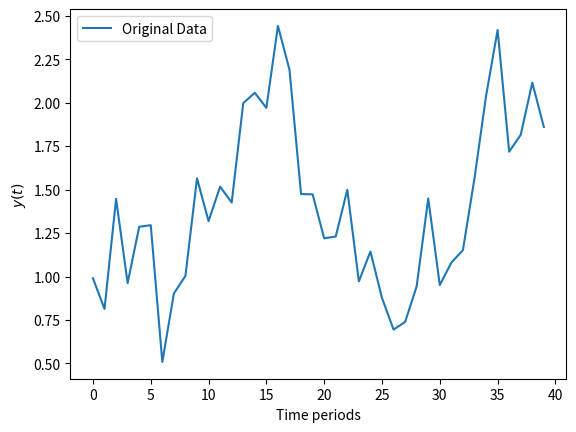
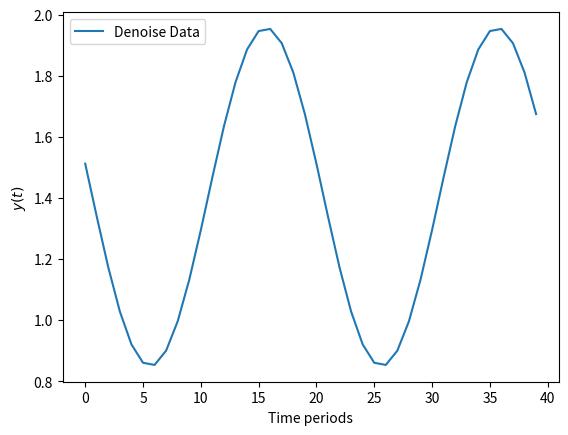
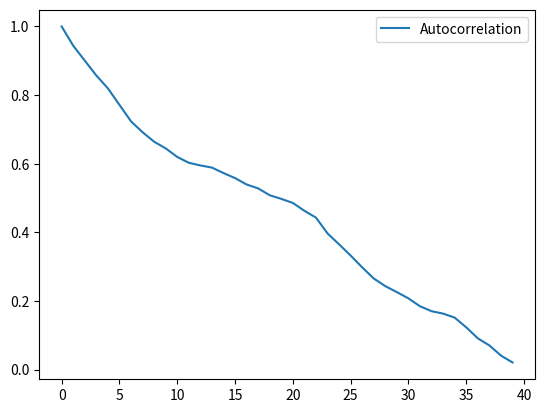
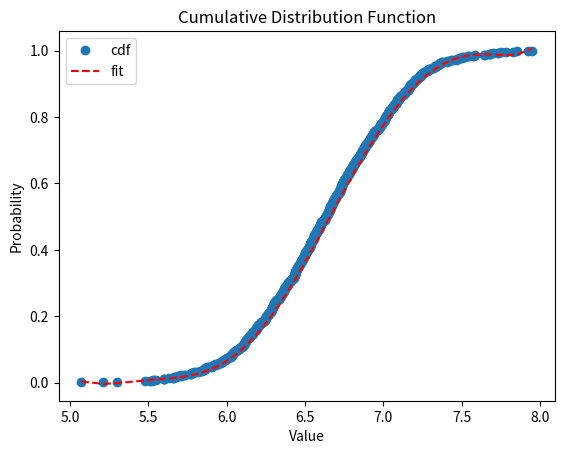
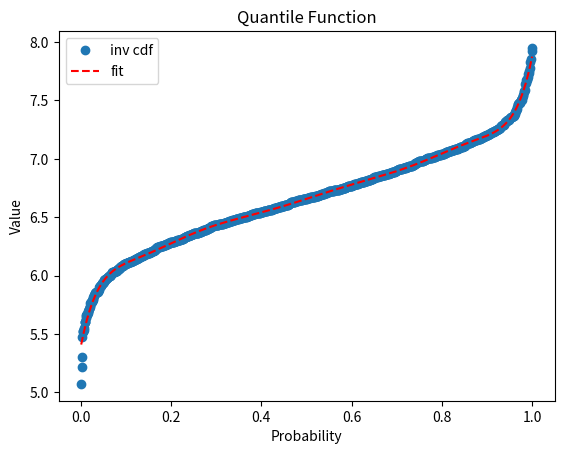

These figures' Python source, in order:
import matplotlib.pyplot as plt
import numpy as np

# -------------------------------------------------------------------------

"""
Data Science from Scratch, Second Edition, by Joel Grus (O'Reilly).Copyright 2019 Joel Grus, 978-1-492-04113-9
"""


def minibatches(dataset, batch_size, shuffle=True):
    """Generates 'batch_size'-sized minibatches from the dataset

    Parameters
    ----------
    dataset : List
    batch_size : int
    shuffle : bool

    """

    # start indexes 0, batch_size, 2 * batch_size, ...
    batch_starts = [start for start in range(0, len(dataset), batch_size)]

    if shuffle:
        np.random.shuffle(batch_starts)  # shuffle the batches

    for start in batch_starts:
        end = start + batch_size
        yield dataset[start:end]


def difference_quotient(f, x, h):
    """Calculates the difference quotient of 'f' evaluated at x and x + h

    Parameters
    ----------
    f(x) : Callable function
    x : float
    h : float

    Returns
    -------
    '(f(x + h) - f(x)) / h'

    """

    return (f(x + h) - f(x)) / h


def partial_difference_quotient(f, v, i, h):
    """Calculates the partial difference quotient of 'f'

    Parameters
    ----------
    f(x0,...,xi-th) : Callable function
    v : Vector or np.array
    h : float

    Returns
    -------
    the i-th partial difference quotient of f at v

    """

    w = [
        v_j + (h if j == i else 0) for j, v_j in enumerate(v)  # add h to just the ith element of v
    ]
    return (f(w) - f(v)) / h


def estimate_gradient(f, v, h=0.0001):
    """Calculates the gradient of 'f' at v

    Parameters
    ----------
    f(x0,...,xi-th) : Callable function
    v : Vector or np.array
    h : float. By default it is set to 0.0001

    """
    return [partial_difference_quotient(f, v, i, h) for i in range(len(v))]


# -------------------------------------------------------------------------


# a function that calculates the percentage of missing values per column is defined
def cal_missing_values(df):
    col = df.columns
    print("Total size : ", "{:,}".format(len(df)))
    for i in col:
        print(
            str(i) + " : " f"{(df.isnull().sum()[i]/(df.isnull().sum()[i]+df[i].count()))*100:.2f}%"
        )


def calculate_probability(x, points=1, cond=True):
    """Calculates the probability of the data

    Parameters
    ----------
    x : np.array
        An array containing the data.
    points : int
        An integer value. By default it is set to `1`.
    cond : bool
        A boolean value. By default it is set to `True`.

    Returns
    -------
    p : np.array
        An array containing the probability of the data.

    """

    p = []

    f = cdf(x)[0]
    for i in range(len(x)):
        p.append(f(x[i]))
    p = np.array(p)
    if cond:
        if np.prod(p[-points]) > 1:
            print("\nThe probability of the data cannot be calculated.\n")
        else:
            if np.prod(p[-points]) < 0:
                print("\nThe probability of the data cannot be calculated.\n")
            else:
                print(
                    "The model has a probability of {:.2f}% of being correct".format(
                        np.prod(p[-points]) * 100
                    )
                )
    else:
        if np.sum(p[-points]) < 0:
            print("\nThe probability of the data cannot be calculated.\n")
        else:
            if np.sum(p[-points]) > 1:
                print("\nThe probability of the data cannot be calculated.\n")
            else:
                print(
                    "The model has a probability of {:.2f}% of being correct".format(
                        np.sum(p[-points]) * 100
                    )
                )
    return p


def cdf(x, poly=9, inv=False, plot=False, savename=None):
    """Calculates the cumulative distribution function of the data

    Parameters
    ----------
    x : np.array
        An array containing the data.
    poly : int
        An integer value. By default it is set to `9`.
    inv : bool
        A boolean value. By default it is set to `False`.

    Returns
    -------
    cdf_ : np.array
        An array containing the cumulative distribution function.

    """

    cdf_ = np.cumsum(x) / np.sum(x)

    ox = np.sort(x)
    I = np.ones(len(ox))
    M = np.triu(I)
    df = np.dot(ox, M)
    df_ = df / np.max(df)

    if inv:
        fit = np.polyfit(df_, ox, poly)
        f = np.poly1d(fit)
    else:
        fit = np.polyfit(ox, df_, poly)
        f = np.poly1d(fit)

    if plot:
        if inv:
            plt.plot(df_, ox, "o", label="inv cdf")
            plt.plot(df_, f(df_), "r--", label="fit")
            plt.title("Quantile Function")
            plt.xlabel("Probability")
            plt.ylabel("Value")
            plt.legend()
            if savename != None:
                plt.savefig(savename, dpi=300)
            plt.show()
        else:
            plt.plot(ox, cdf_, "o", label="cdf")
            plt.plot(ox, f(ox), "r--", label="fit")
            plt.title("Cumulative Distribution Function")
            plt.xlabel("Value")
            plt.ylabel("Probability")
            plt.legend()
            if savename != None:
                plt.savefig(savename, dpi=300)
            plt.show()

    return f, cdf_, ox


class corr:
    """Calculates the correlation of the data

    Parameters
    ----------
    x : np.array
        An array containing the data.
    y : np.array
        An array containing the data.

    Returns
    -------
    z : np.array
        An array containing the correlation of x and y.

    """

    def __init__(self, x, y):
        self.x = x
        self.y = y
        self.result = np.correlate(x, y, mode="full")
        self.z = self.result[self.result.size // 2 :]
        self.z = self.z / float(np.abs(self.z).max())

    def plot(self):
        plt.plot(range(len(self.z)), self.z, label="Correlation")
        plt.legend()
        plt.show()

    def __call__(self):
        return self.z


class autocorr:
    """Calculates the autocorrelation of the data

    Parameters
    ----------
    x : np.array
        An array containing the data.

    Returns
    -------
    z : np.array
        An array containing the autocorrelation of the data.

    """

    def __init__(self, x):
        self.x = x
        self.result = np.correlate(x, x, mode="full")
        self.z = self.result[self.result.size // 2 :]
        self.z = self.z / float(np.abs(self.z).max())

    def plot(self):
        plt.plot(range(len(self.z)), self.z, label="Autocorrelation")
        plt.legend()
        plt.show()

    def __call__(self):
        return self.z


def fft_denoise(dataset, sigma=0, mode=True):
    """Performs the noise removal using the Fast Fourier Transform

    Parameters
    ----------
    dataset : np.array
        An array containing the noised data.
    sigma : float
        A float between 0 and 1. By default it is set to `0`.
    mode : bool
        A boolean value. By default it is set to `True`.

    Returns
    -------
    dataset : np.array
        An array containing the denoised data.

    """
    dataset_ = dataset.copy()
    for i in range(dataset.shape[0]):
        n = dataset.shape[1]
        fhat = np.fft.fft(dataset[i, :], n)
        freq = (1 / n) * np.arange(n)
        L = np.arange(1, np.floor(n / 2), dtype="int")
        PSD = fhat * np.conj(fhat) / n
        indices = PSD > np.mean(PSD) + sigma * np.std(PSD)
        PSDclean = PSD * indices  # Zero out all others
        fhat = indices * fhat
        ffilt = np.fft.ifft(fhat)  # Inverse FFT for filtered time signal
        dataset_[i, :] = ffilt.real
        # Calculate the period of the signal
        period = 1 / freq[L][np.argmax(fhat[L])]
        if mode:
            print(f"The {i+1}-th row of the dataset has been denoised.")
            print(f"The period is {round(period, 4)}")
    return dataset_


def feature_importance(dataset, values):
    """Calculates the importance of each feature

    Parameters
    ----------
    dataset : np.array
        An array containing the scaled data.
    values : np.ndarray
        A set of values returned by the linear function.

    Returns
    -------
    importance : np.array
        An array containing the importance of each feature.

    """

    importance = []
    print("\nFeature importance:")
    U, S, VT = np.linalg.svd(dataset, full_matrices=False)
    w = (VT.T @ np.linalg.inv(np.diag(S)) @ U.T).T @ values

    for i in range(dataset.shape[0]):
        a = np.around(w[i], decimals=4)
        importance.append(a)
        print(f"The importance of the {i+1} feature is {a}")
    return np.array(importance)


def cal_average(y, alpha=1):
    """Calculates the moving average of the data

    Parameters
    ----------
    y : np.array
        An array containing the data.
    alpha : float
        A float between 0 and 1. By default it is set to `1`.

    Returns
    -------
    average : float
        The average of the data.

    """

    n = int(alpha * len(y))
    w = np.ones(n) / n
    average = np.convolve(y, w, mode="same") / np.convolve(np.ones_like(y), w, mode="same")
    return average


def rescale(dataset, n=1):
    """Perform a standard rescaling of the data

    Parameters
    ----------
    dataset : np.array
        An array containing the model data.
    n : int
        Is the degree of the polynomial to subtract
        the slope. By default it is set to `1`.

    Returns
    -------
    data_scaled : np.array
        An array containing the scaled data.

    mu : np.array
        An array containing the min of the
        original data.
    sigma : np.array
        An array containing the (max - min)
        of the original data.
    """

    mu = []
    sigma = []
    fitting = []
    dataset_ = dataset.copy()
    try:
        xaxis = range(dataset.shape[1])
    except:
        error_type = "IndexError"
        msg = "Trying to access an item at an invalid index."
        print(f"{error_type}: {msg}")
        return None
    for i in range(dataset.shape[0]):
        if n != None:
            fit = np.polyfit(xaxis, dataset[i, :], n)
            f = np.poly1d(fit)
            poly = f(xaxis)
            fitting.append(f)
        else:
            fitting.append(0.0)
        dataset_[i, :] += -poly
        mu.append(np.min(dataset_[i, :]))
        if np.max(dataset_[i, :]) != 0:
            sigma.append(np.max(dataset_[i, :]) - mu[i])
        else:
            sigma.append(1)

        dataset_[i, :] = 2 * ((dataset_[i, :] - mu[i]) / sigma[i]) - 1

    values = [mu, sigma, fitting]

    return dataset_, values


def scale(dataset, values):
    """Performs the inverse operation to the rescale function

    Parameters
    ----------
    dataset : np.array
        An array containing the scaled data.
    values : np.ndarray
        A set of values returned by the rescale function.

    """
    dataset_ = dataset.copy()
    for i in range(dataset.shape[0]):
        dataset_[i, :] += 1
        dataset_[i, :] /= 2
        dataset_[i, :] = dataset_[i, :] * values[1][i]
        dataset_[i, :] += values[0][i]
        dataset_[i, :] += values[2][i](range(dataset_.shape[1]))

    return dataset_


def generate_series(n, n_steps, incline=True):
    """Function that generates $n$ series of length $n_steps$"""
    freq1, freq2, offsets1, offsets2 = np.random.rand(4, n, 1)

    if incline:
        slope = np.random.rand(n, 1)
    else:
        slope = 0.0
        offsets2 = 1

    time = np.linspace(0, 1, n_steps)
    series = 0.5 * np.sin((time - offsets1) * (freq1 * 10 + 10))  # wave 1
    series += 0.2 * np.sin((time - offsets2) * (freq2 * 20 + 20))  # + wave 2
    series += 0.7 * (np.random.rand(n, n_steps) - 0.5)  # + noise
    series += 5 * slope * time + 2 * (offsets2 - offsets1) * time ** (1 - offsets2)
    series = series
    return series.astype(np.float32)


def RMSE(y_true, y_pred):
    """Calculates the Root Mean Squared Error

    Parameters
    ----------
    y_true : np.array
        An array containing the true values.
    y_pred : np.array
        An array containing the predicted values.

    Returns
    -------
    RMSE : float
        The Root Mean Squared Error.

    """

    print(f"The RMSE is {np.sqrt(np.mean((y_true - y_pred)**2))}")

    return np.sqrt(np.mean((y_true - y_pred) ** 2))


def to_codes_transformation(x, dict_type):
    """Auxiliary function to perform data transformation using a dictionary

    Parameters
    ----------
    x : str
        A character data type.
    dict_type : dict
        An object of dictionary type.

    Returns
    -------
    dict_type[x] or np.nan if dict_type[x] doesn't exist.
    """
    try:
        return dict_type[x]
    except:
        return np.nan


def data_codification(data):
    """Function that allows us to perform the encoding and obtain the dictionaries.

    Parameters
    ----------
    data : pd.DataFrame()
        An object of type pandas dataframe.

    Returns
    -------
    df : pd.DataFrame()
        The encoded input dataframe.

    decode_dicts : dict
        An object of dictionary type to decodes.

    code_dicts : dict
        An object of dictionary type to encodes.
    """
    df = data.copy()
    names = data.columns
    code_dicts = []
    decode_dicts = []
    for i in names:
        if df[i].dtype == "object":
            index_of_name = range(len(df[i].unique()))
            keys_of_name = df[i].unique()
            code_dict = dict(zip(keys_of_name, index_of_name))
            decode_dict = dict(zip(index_of_name, keys_of_name))
            df[i] = df[i].apply(to_codes_transformation, dict_type=code_dict)
            decode_dicts.append(decode_dict)
            code_dicts.append(code_dict)
    return df, decode_dicts, code_dicts


def data_codeOrdecode(data, dict_types, d_type="decode"):
    """Function that encodes or decodes according to a dictionary

    Parameters
    ----------
    data : pd.DataFrame()
        An object of type pandas dataframe.

    dict_types : dict
        An object of dictionary type to decodes or encodes.

    Returns
    -------

    df : pd.DataFrame()
        The encoded or decoded input dataframe.
    """
    j = 0
    df = data.copy()
    names = df.columns
    for i in names:
        if d_type == "decode":
            if df[i].dtype == "int64":
                df[i] = df[i].apply(to_codes_transformation, dict_type=dict_types[j])
                j += 1
        else:
            if df[i].dtype == "object":
                df[i] = df[i].apply(to_codes_transformation, dict_type=dict_types[j])
                j += 1
    return df


# -------------------------------------------------------------------------
if __name__ == "__main__":
    # Generate data
    x = np.random.rand(3, 100)
    y = 0.1 * x[0, :] + 0.4 * x[1, :] + 0.5 * x[2, :]
    importance = feature_importance(x, y)

    a = generate_series(1, 40, incline=False)
    # Graph the data for visualization
    plt.plot(range(len(a[0, :])), a[0, :], label="Original Data")
    plt.legend()
    plt.xlabel("Time periods")
    plt.ylabel("$y(t)$")
    plt.show()

    a_denoise = fft_denoise(a)

    plt.plot(range(len(a_denoise[0, :])), a_denoise[0, :], label="Denoise Data")
    plt.legend()
    plt.xlabel("Time periods")
    plt.ylabel("$y(t)$")
    plt.show()

    # Calculate the autocorrelation of the data
    z = autocorr(a[0, :])
    z.plot()
    # print(z())

    N = 1000
    mu = np.random.uniform(0, 10.0)
    sigma = np.random.uniform(0.1, 1.0)
    x = np.random.normal(mu, sigma, N)
    f, cdf_, ox = cdf(x, plot=True)
    invf, cdf_, ox = cdf(x, plot=True, inv=True)
